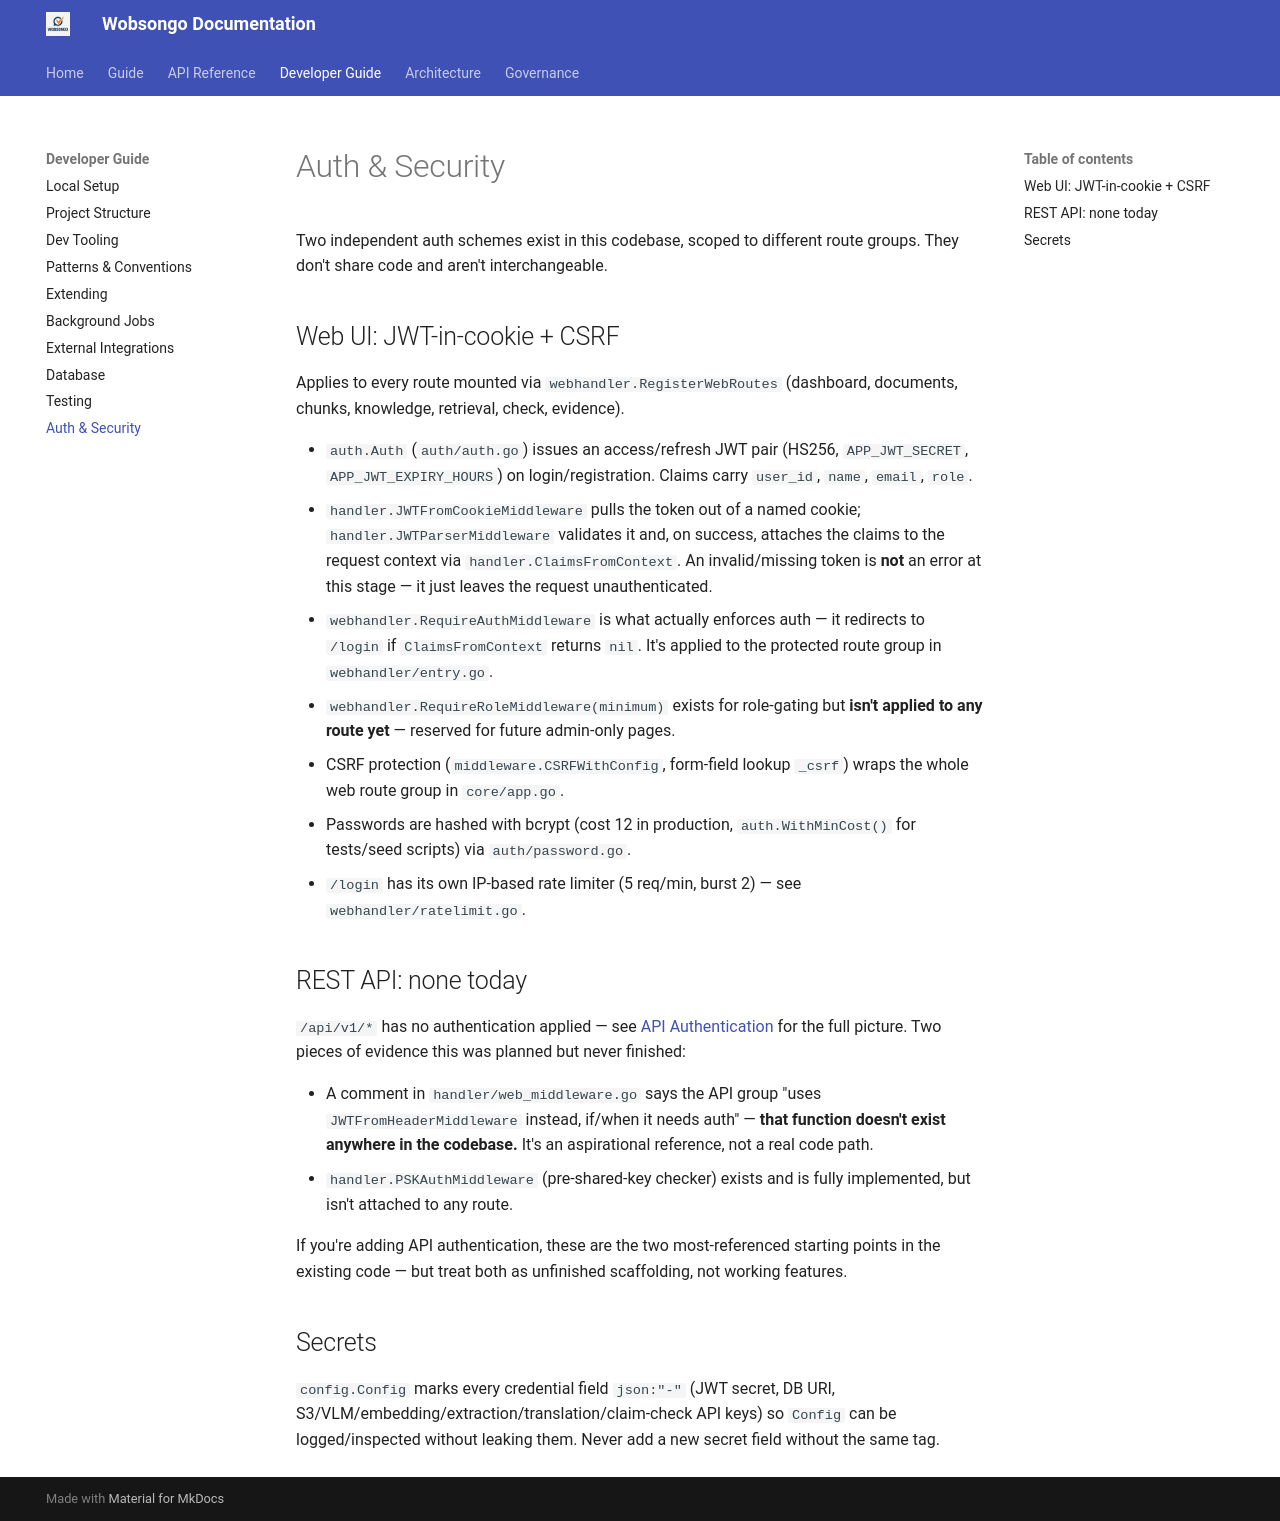

repository: kairosedubf/wobsongo · page: developer/auth-and-security/index.html · generator: mkdocs

# Auth & Security

Two independent auth schemes exist in this codebase, scoped to different route groups. They don't share code and aren't interchangeable.

## Web UI: JWT-in-cookie + CSRF

Applies to every route mounted via `webhandler.RegisterWebRoutes` (dashboard, documents, chunks, knowledge, retrieval, check, evidence).

- `auth.Auth` (`auth/auth.go`) issues an access/refresh JWT pair (HS256, `APP_JWT_SECRET`, `APP_JWT_EXPIRY_HOURS`) on login/registration. Claims carry `user_id`, `name`, `email`, `role`.
- `handler.JWTFromCookieMiddleware` pulls the token out of a named cookie; `handler.JWTParserMiddleware` validates it and, on success, attaches the claims to the request context via `handler.ClaimsFromContext`. An invalid/missing token is **not** an error at this stage — it just leaves the request unauthenticated.
- `webhandler.RequireAuthMiddleware` is what actually enforces auth — it redirects to `/login` if `ClaimsFromContext` returns `nil`. It's applied to the protected route group in `webhandler/entry.go`.
- `webhandler.RequireRoleMiddleware(minimum)` exists for role-gating but **isn't applied to any route yet** — reserved for future admin-only pages.
- CSRF protection (`middleware.CSRFWithConfig`, form-field lookup `_csrf`) wraps the whole web route group in `core/app.go`.
- Passwords are hashed with bcrypt (cost 12 in production, `auth.WithMinCost()` for tests/seed scripts) via `auth/password.go`.
- `/login` has its own IP-based rate limiter (5 req/min, burst 2) — see `webhandler/ratelimit.go`.

## REST API: none today

`/api/v1/*` has no authentication applied — see [API Authentication](../api/authentication.md) for the full picture. Two pieces of evidence this was planned but never finished:

- A comment in `handler/web_middleware.go` says the API group "uses `JWTFromHeaderMiddleware` instead, if/when it needs auth" — **that function doesn't exist anywhere in the codebase.** It's an aspirational reference, not a real code path.
- `handler.PSKAuthMiddleware` (pre-shared-key checker) exists and is fully implemented, but isn't attached to any route.

If you're adding API authentication, these are the two most-referenced starting points in the existing code — but treat both as unfinished scaffolding, not working features.

## Secrets

`config.Config` marks every credential field `json:"-"` (JWT secret, DB URI, S3/VLM/embedding/extraction/translation/claim-check API keys) so `Config` can be logged/inspected without leaking them. Never add a new secret field without the same tag.
